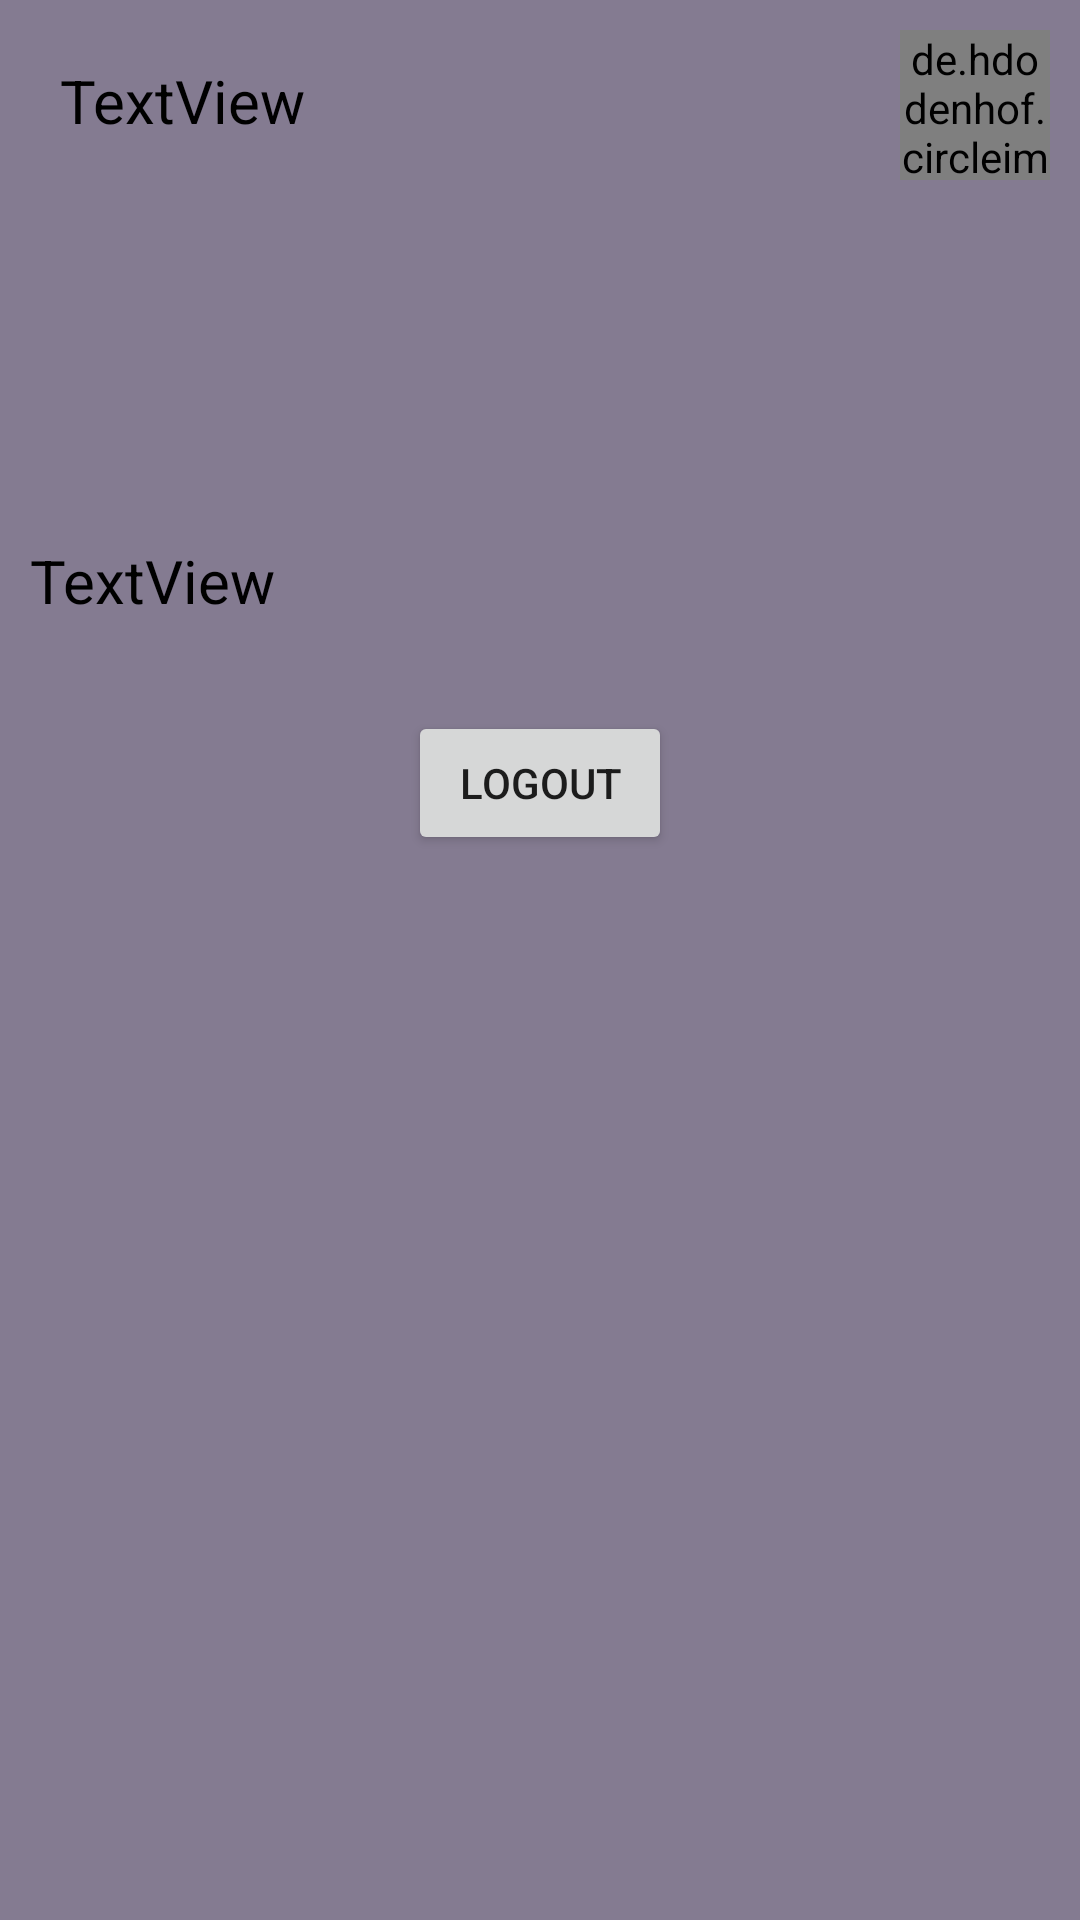

Layout XML and referenced resources for this Android screen:
<!-- AndroidManifest.xml: application theme AppTheme -->
<!-- res/layout/fragment_user__accounts.xml -->
<LinearLayout xmlns:android="http://schemas.android.com/apk/res/android"
    xmlns:tools="http://schemas.android.com/tools"
    android:layout_width="match_parent"
    android:layout_height="match_parent"
    tools:context="User_Fragments.User_Accounts"
    android:background="#847B91"
    android:orientation="vertical">

    <LinearLayout
        android:layout_width="match_parent"
        android:layout_height="70dp"
        android:orientation="horizontal">

        <TextView
            android:id="@+id/name"
            android:layout_width="0dp"
            android:layout_weight="1"
            android:layout_height="wrap_content"
            android:padding="20dp"
            android:textColor="@android:color/black"
            android:textSize="20sp"
            android:text="TextView" />


        <de.hdodenhof.circleimageview.CircleImageView
            android:layout_width="50dp"
            android:layout_height="50dp"
            android:id="@+id/user_profile_image"
            android:layout_margin="10dp"/>


    </LinearLayout>



    <TextView
        android:id="@+id/mail"
        android:layout_width="wrap_content"
        android:layout_height="wrap_content"
        android:layout_marginTop="100dp"
        android:textColor="@android:color/black"
        android:padding="10dp"
        android:textSize="20sp"
        android:text="TextView"
        />


    <Button
        android:id="@+id/logout"
        android:layout_width="wrap_content"
        android:layout_height="wrap_content"
        android:layout_marginTop="20dp"
        android:text="Logout"
        android:layout_gravity="center"
        />



</LinearLayout>
<!-- resources referenced by this layout -->
<resources>
  <style name="AppTheme" parent="Theme.MaterialComponents.Light.NoActionBar">
          
          <item name="colorPrimary">@color/colorPrimary</item>
          <item name="colorPrimaryDark">@color/colorPrimaryDark</item>
          <item name="colorAccent">@color/colorAccent</item>
          <item name="android:windowAnimationStyle">@style/CustomActivityAnimation</item>
      </style>
  <style name="CustomActivityAnimation" parent="@android:style/Animation.Activity">
          <item name="android:activityOpenEnterAnimation">@anim/slide_in_right</item>
          <item name="android:activityOpenExitAnimation">@anim/slide_out_left</item>
          <item name="android:activityCloseEnterAnimation">@anim/slide_in_left</item>
          <item name="android:activityCloseExitAnimation">@anim/slide_out_right</item>
      </style>
  <!-- not gathered from this repository: default colours our renderer supplied (Android Studio template values) -->
  <color name="colorPrimary">#FF6200EE</color>
  <color name="colorPrimaryDark">#FF3700B3</color>
  <color name="colorAccent">#FF03DAC5</color>
</resources>
